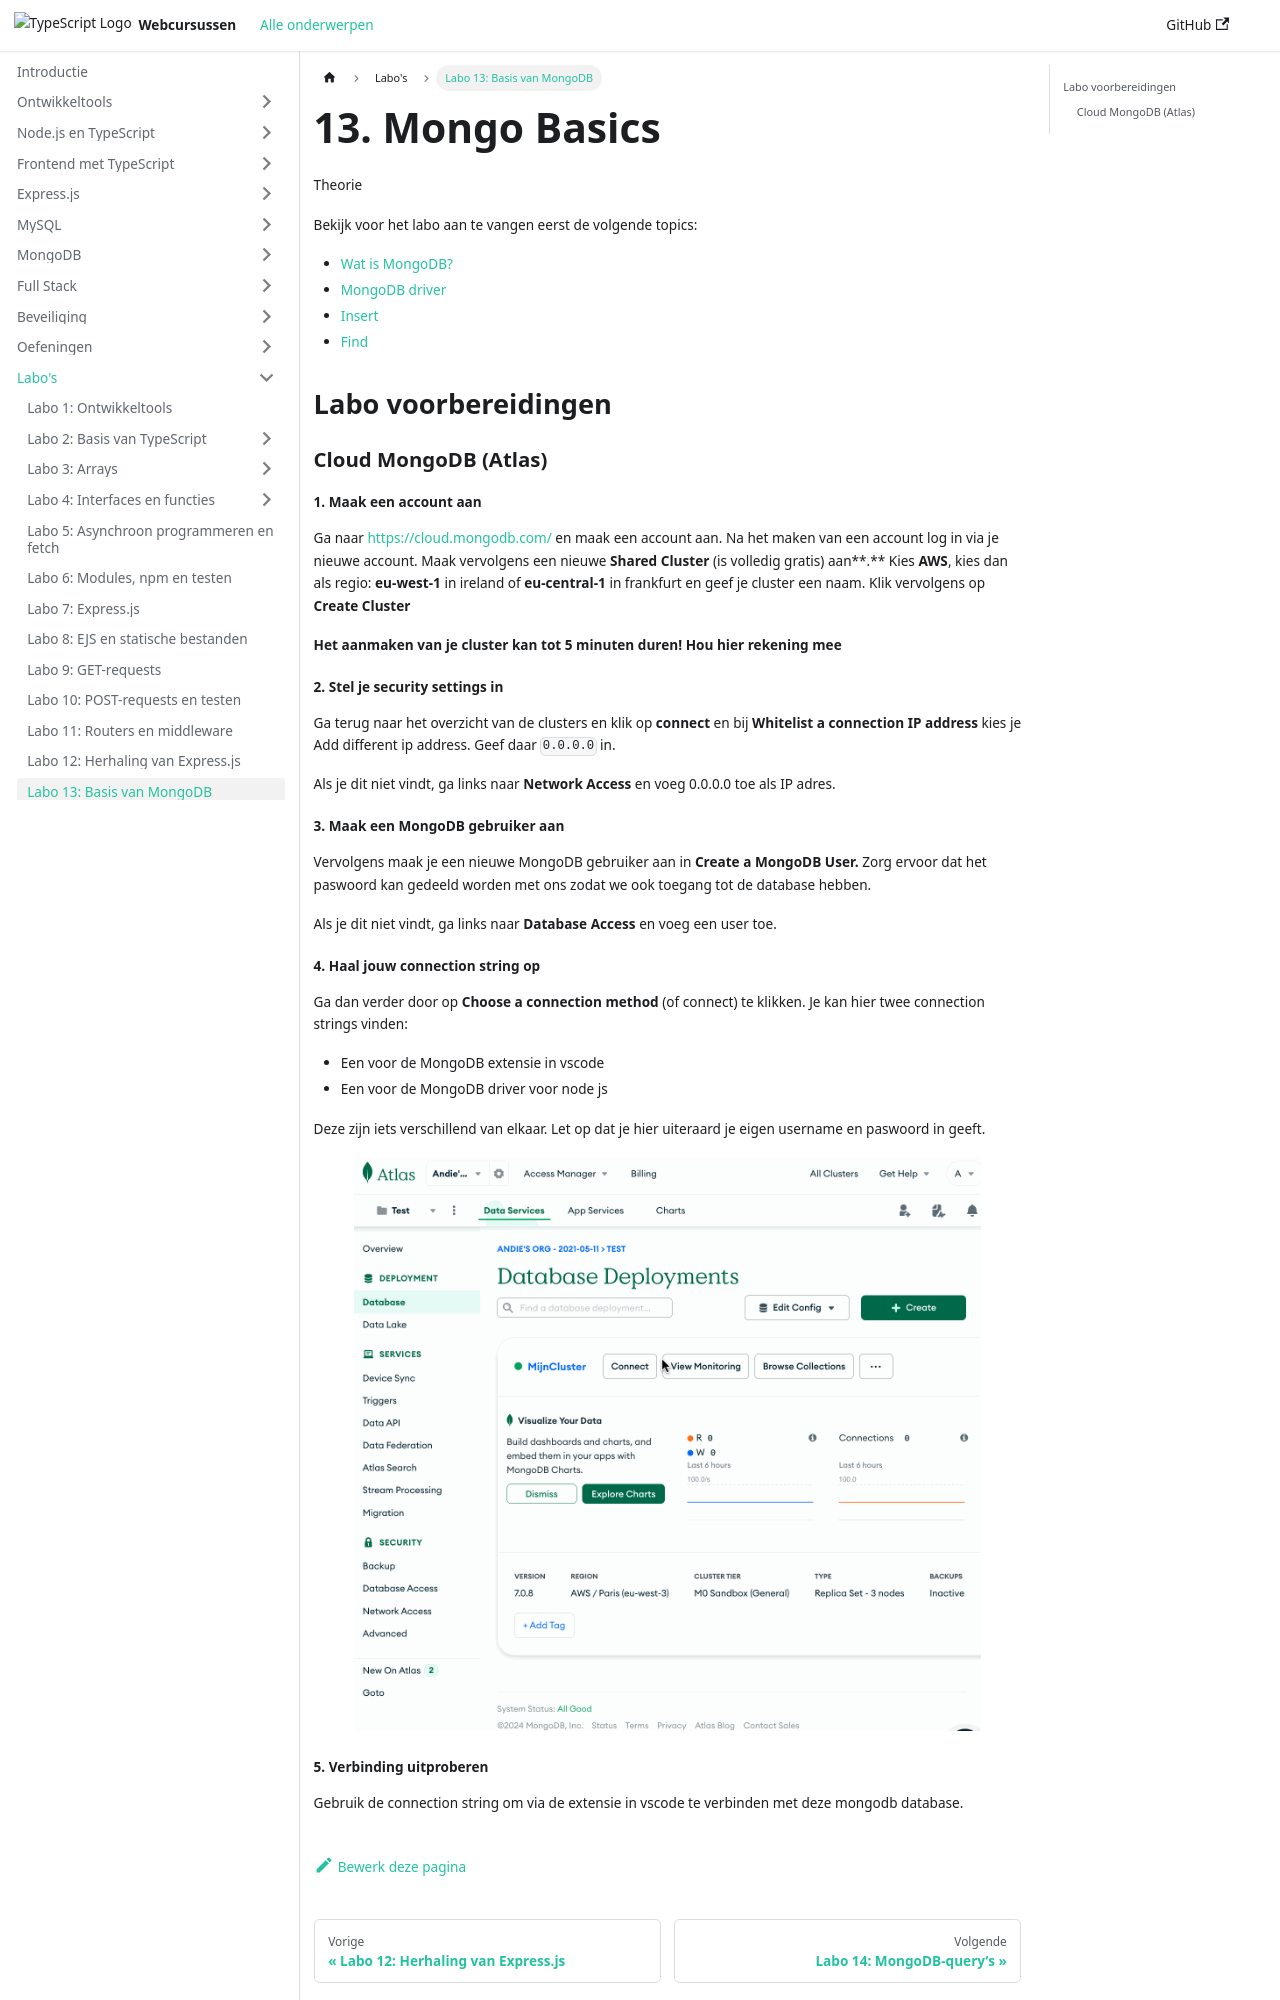

repository: similonap/web-monorepo-docusaurus · page: labos/labo13.html · generator: docusaurus

# 13. Mongo Basics

Theorie

Bekijk voor het labo aan te vangen eerst de volgende topics:

* [Wat is MongoDB?](../../mongodb/wat-is-mongodb.md)
* [MongoDB driver](../../mongodb/mongodb-driver.md)
* [Insert](../../mongodb/insert.md)
* [Find](../../mongodb/find.md)

## Labo voorbereidingen

### Cloud MongoDB (Atlas)

#### 1. Maak een account aan

Ga naar [https://cloud.mongodb.com/](https://cloud.mongodb.com/) en maak een account aan. Na het maken van een account log in via je nieuwe account. Maak vervolgens een nieuwe **Shared Cluster** (is volledig gratis) aan\*\*.\*\* Kies **AWS**, kies dan als regio: **eu-west-1** in ireland of **eu-central-1** in frankfurt en geef je cluster een naam. Klik vervolgens op **Create Cluster**

**Het aanmaken van je cluster kan tot 5 minuten duren! Hou hier rekening mee**

#### 2. Stel je security settings in

Ga terug naar het overzicht van de clusters en klik op **connect** en bij **Whitelist a connection IP address** kies je Add different ip address. Geef daar `0.0.0.0` in.

Als je dit niet vindt, ga links naar **Network Access** en voeg 0.0.0.0 toe als IP adres.

#### 3. Maak een MongoDB gebruiker aan

Vervolgens maak je een nieuwe MongoDB gebruiker aan in **Create a MongoDB User.** Zorg ervoor dat het paswoord kan gedeeld worden met ons zodat we ook toegang tot de database hebben.

Als je dit niet vindt, ga links naar **Database Access** en voeg een user toe.
